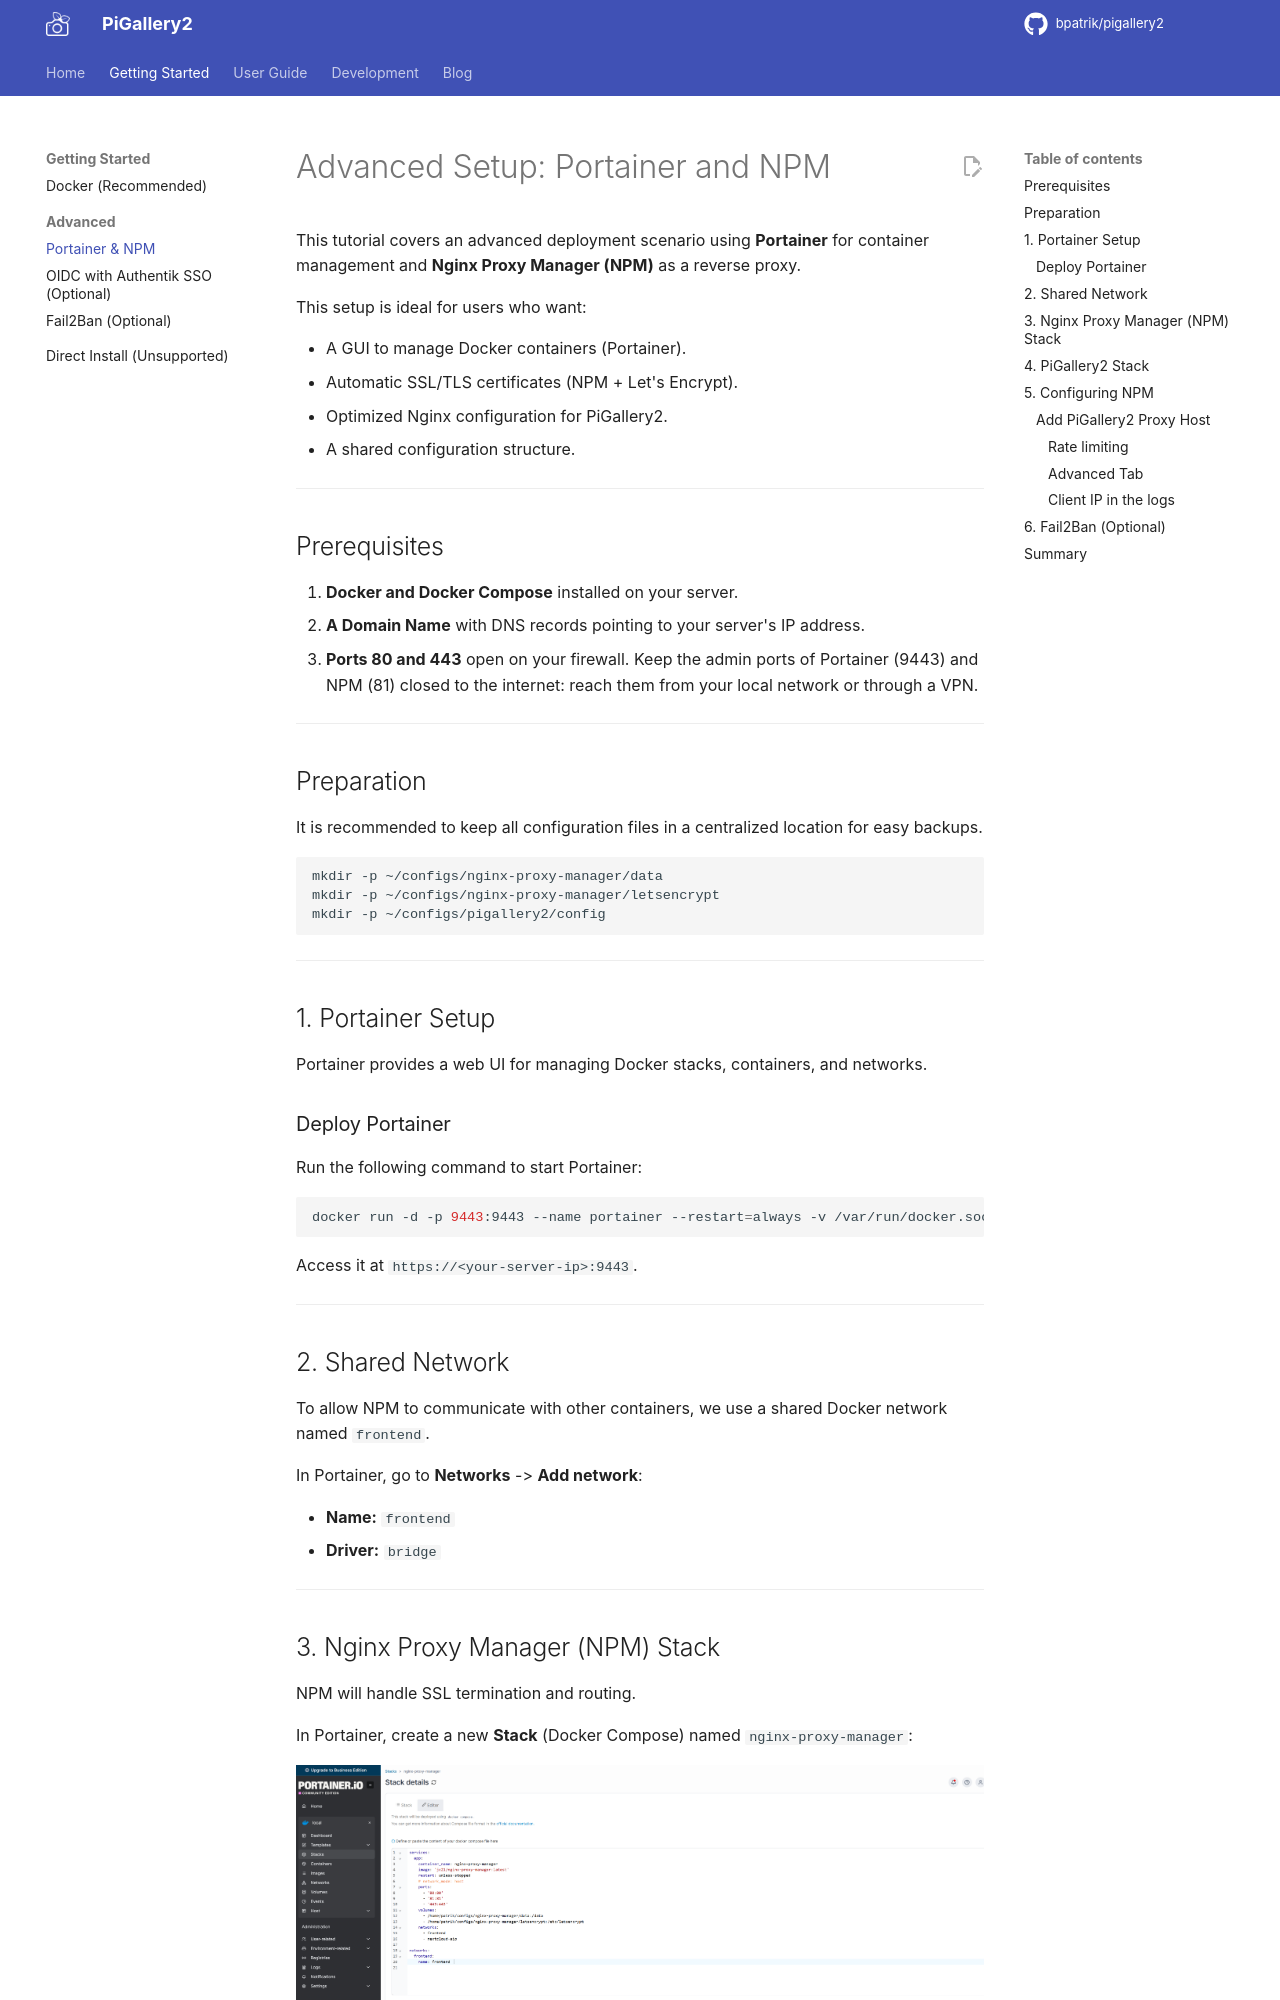

repository: bpatrik/pigallery2 · page: setup/advanced/advanced-docker-npm-portainer/index.html · generator: mkdocs

# Advanced Setup: Portainer and NPM

This tutorial covers an advanced deployment scenario using **Portainer** for container management and **Nginx Proxy Manager (NPM)** as a reverse proxy.

This setup is ideal for users who want:

- A GUI to manage Docker containers (Portainer).
- Automatic SSL/TLS certificates (NPM + Let's Encrypt).
- Optimized Nginx configuration for PiGallery2.
- A shared configuration structure.

---

## Prerequisites

1.  **Docker and Docker Compose** installed on your server.
2.  **A Domain Name** with DNS records pointing to your server's IP address.
3.  **Ports 80 and 443** open on your firewall. Keep the admin ports of Portainer (9443) and NPM (81) closed to the internet: reach them from your local network or through a VPN.

---

## Preparation

It is recommended to keep all configuration files in a centralized location for easy backups.

```bash
mkdir -p ~/configs/nginx-proxy-manager/data
mkdir -p ~/configs/nginx-proxy-manager/letsencrypt
mkdir -p ~/configs/pigallery2/config
```

---

## 1. Portainer Setup

Portainer provides a web UI for managing Docker stacks, containers, and networks.

### Deploy Portainer

Run the following command to start Portainer:

```bash
docker run -d -p 9443:9443 --name portainer --restart=always -v /var/run/docker.sock:/var/run/docker.sock -v portainer_data:/data portainer/portainer-ce:latest
```

Access it at `https://<your-server-ip>:9443`.

---

## 2. Shared Network

To allow NPM to communicate with other containers, we use a shared Docker network named `frontend`.

In Portainer, go to **Networks** -> **Add network**:

- **Name:** `frontend`
- **Driver:** `bridge`

---
